Run: headless pygame with SDL's dummy video driver; simulated clock (each Clock.tick advances the game by its frame time, no real sleeping); random seed 0; keys injected as events and as key.get_pressed() state; no mouse input.
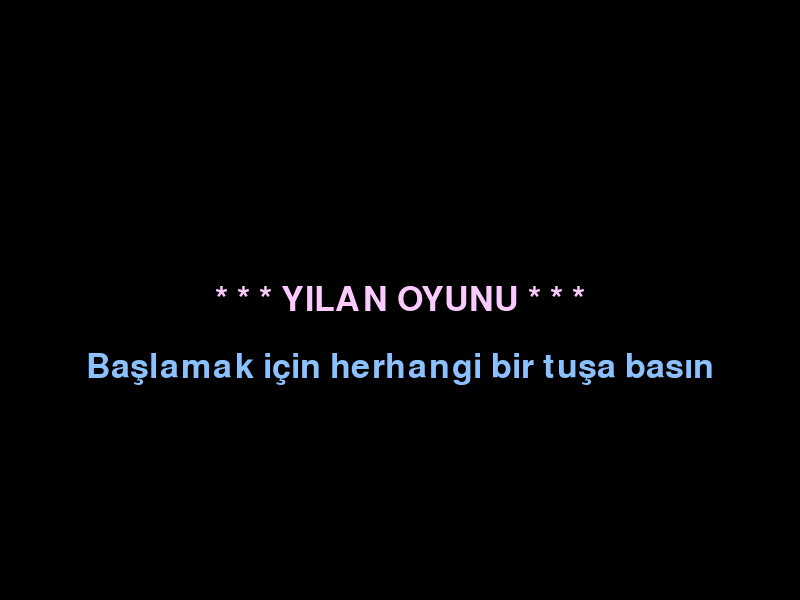
Frame 1 of 4 · flips 1–60 · no input
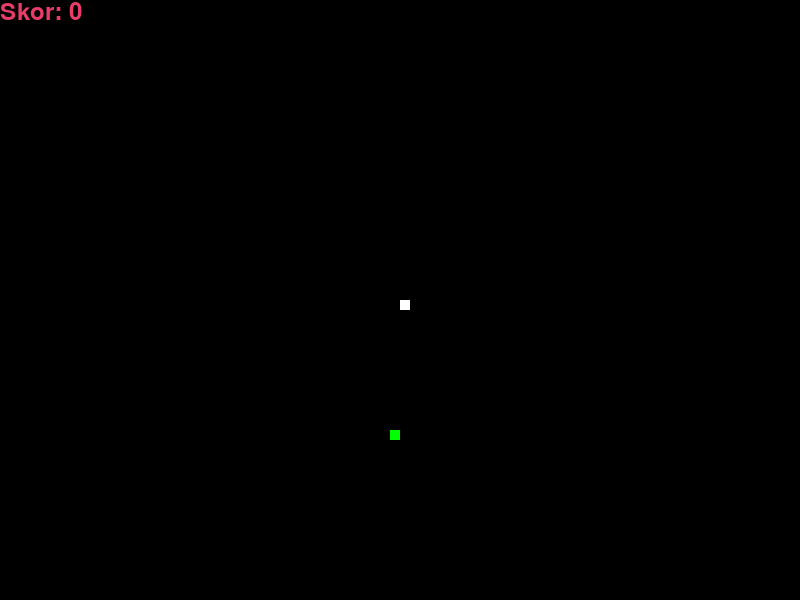
Frame 2 of 4 · flips 61–180 · tapped SPACE, RETURN · held RIGHT (→), D
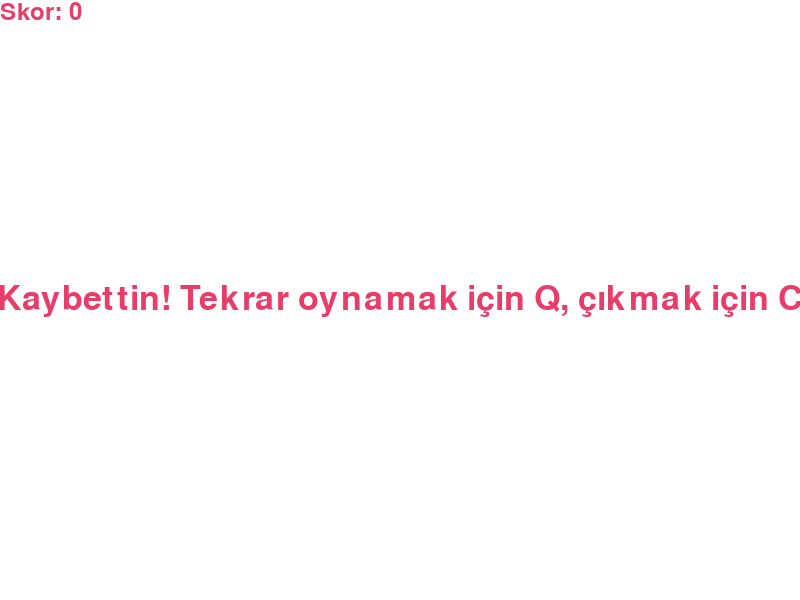
Frame 3 of 4 · flips 181–300 · held DOWN (↓), S
Frame 4 of 4 · flips 301–420 · held LEFT (←), A, UP (↑), W · screen unchanged from frame 3, image omitted

The pygame program that drew these frames:

import pygame
import random

pygame.init()

# EKRAN BOYUTLARI
genislik = 800
yukseklik = 600

# KULLANILACAK RENKLER
beyaz = (255, 255, 255)
siyah = (0, 0, 0)
pembe = (251, 203, 255)
mavi = (139, 193, 255)
kiraz = (232, 60, 105)
yesil = (0, 255, 0)

dis = pygame.display.set_mode((genislik, yukseklik))  # BELİRTİLEN BOYUTLARDA BİR ALAN OLUŞTURUR
pygame.display.set_caption('Yılan Oyunu')  # PENCERE BAŞLIĞI AYARLAMA

saat = pygame.time.Clock()

yilan_blok = 10  # YILANIN HAREKET EDECEĞİ BLOK SAYISI
yilan_hiz = 15  # YILANIN HAREKET HIZI

font_stil = pygame.font.SysFont(None, 50)
skor_font = pygame.font.SysFont(None, 35)

def mesaj(text, renk, font, y_pos=None):
    metin = font.render(text, True, renk)
    metin_genislik = metin.get_width()
    metin_yukseklik = metin.get_height()
    
    if y_pos is None:
        # Ekranın ortasına yerleştir
        x_pos = (genislik - metin_genislik) / 2
        y_pos = (yukseklik - metin_yukseklik) / 2
    else:
        # Belirtilen y konumuna yerleştir
        x_pos = (genislik - metin_genislik) / 2
    
    dis.blit(metin, [x_pos, y_pos])

# BAŞLANGIÇ EKRANI
def baslangic_ekrani():
    baslangic = True
    while baslangic:
        dis.fill(siyah)
        mesaj("* * * YILAN OYUNU * * *", pembe, font_stil)
        mesaj("Başlamak için herhangi bir tuşa basın", mavi, font_stil, yukseklik / 2 + 50)  # Orta konumdan biraz aşağıda
        pygame.display.update()  # Ekranda yapılan tüm değişiklikleri göstermek için
        
        for event in pygame.event.get():  # pygame.event.get(): Pygame'de oluşan olayları alır. Bu olaylar, kullanıcı girişlerini (fare tıklamaları, klavye basımları, pencere kapama vs.) içerir.
            if event.type == pygame.QUIT:
                pygame.quit()
                quit()
            if event.type == pygame.KEYDOWN:
                baslangic = False

def yilan(yilan_blok, yilan_list):  # Blok kısmı yılanın her bir parçasına tekabül eder, list ise yılanın tüm parçalarına.
    for x in yilan_list:
        pygame.draw.rect(dis, beyaz, [x[0], x[1], yilan_blok, yilan_blok])

def skor(skor):
    deger = skor_font.render("Skor: " + str(skor), True, kiraz)
    dis.blit(deger, [0, 0])

def oyun_dongusu():
    oyun_bitti = False
    oyun_kapandi = False

    # BAŞLANGIÇ KOORDİNATLARI (EKRANIN ORTASINDA OLMASI İÇİN)
    x1 = genislik / 2
    y1 = yukseklik / 2

    # BAŞLANGIÇTA YILANIN HAREKET ETMEMESİ İÇİN HAREKET HIZLARI
    x1_degisiklik = 0
    y1_degisiklik = 0

    # YILANIN UZUNLUĞU BAŞLANGIÇTA YOK. O YÜZDEN DİZİ BOŞ. UZUNLUK YILAN İLE 1 BOYUTUNDA BAŞLAR.
    yilan_list = []
    uzunluk_yilan = 1

    # YEMEK KOMUTLARININ EKRANDA DÜZGÜN BELİRTİLMESİ İÇİN EKRAN GENİŞLİĞİNİ HESABA KATARAK YAZDIK. round KOMUTU İLE DE EN YAKIN TAM SAYIYA YUVARLADIK BOYLECE YEMEKLER EKRANDA DÜZGÜN BELİRDİ.
    yemek_x = round(random.randrange(0, genislik - yilan_blok) / 10.0) * 10.0
    yemek_y = round(random.randrange(0, yukseklik - yilan_blok) / 10.0) * 10.0

    while not oyun_bitti:
        while oyun_kapandi:
            dis.fill(beyaz)
            mesaj("Kaybettin! Tekrar oynamak için Q, çıkmak için C", kiraz, font_stil)
            skor(uzunluk_yilan - 1)
            pygame.display.update()

            for event in pygame.event.get():
                if event.type == pygame.KEYDOWN:  # BİR TUŞA BASILDIĞINDA TETİKLENME
                    if event.key == pygame.K_c:  # C TUŞUNA BASILDIĞINDA OYUN BİTER
                        oyun_bitti = True
                        oyun_kapandi = False
                    if event.key == pygame.K_q:  # Q TUŞUYLA YENİDEN BAŞLANIR
                        oyun_dongusu()

        for event in pygame.event.get():
            if event.type == pygame.QUIT:
                oyun_bitti = True
            if event.type == pygame.KEYDOWN:
                if event.key == pygame.K_LEFT:
                    if x1_degisiklik == 0:  # Eğer yılan yatay olarak hareket etmiyorsa, sola hareket et
                        x1_degisiklik = -yilan_blok
                        y1_degisiklik = 0
                elif event.key == pygame.K_RIGHT:
                    if x1_degisiklik == 0:  # Eğer yılan yatay olarak hareket etmiyorsa, sağa hareket et
                        x1_degisiklik = yilan_blok
                        y1_degisiklik = 0
                elif event.key == pygame.K_UP:
                    if y1_degisiklik == 0:  # Eğer yılan dikey olarak hareket etmiyorsa, yukarı hareket et
                        y1_degisiklik = -yilan_blok
                        x1_degisiklik = 0
                elif event.key == pygame.K_DOWN:
                    if y1_degisiklik == 0:  # Eğer yılan dikey olarak hareket etmiyorsa, aşağı hareket et
                        y1_degisiklik = yilan_blok
                        x1_degisiklik = 0

        # YILAN EKRAN SINIRLARINA ÇARPTIĞINDA KAYBEDER
        if x1 >= genislik or x1 < 0 or y1 >= yukseklik or y1 < 0:
            oyun_kapandi = True
        
        x1 += x1_degisiklik
        y1 += y1_degisiklik
        
        dis.fill(siyah)
        pygame.draw.rect(dis, yesil, [yemek_x, yemek_y, yilan_blok, yilan_blok])
        
        yilan_bas = [x1, y1]
        yilan_list.append(yilan_bas)
        if len(yilan_list) > uzunluk_yilan:
            del yilan_list[0]

        # YILAN KENDİNE ÇARPTIĞINDA KAYBEDER
        for x in yilan_list[:-1]:
            if x == yilan_bas:
                oyun_kapandi = True

        yilan(yilan_blok, yilan_list)
        skor(uzunluk_yilan - 1)

        pygame.display.update()

        # YILAN YEMEĞİ YEDİĞİNDE
        if x1 == yemek_x and y1 == yemek_y:
            yemek_x = round(random.randrange(0, genislik - yilan_blok) / 10.0) * 10.0
            yemek_y = round(random.randrange(0, yukseklik - yilan_blok) / 10.0) * 10.0
            uzunluk_yilan += 1

        saat.tick(yilan_hiz)  # Yılanın hızını ayarlamak için

    pygame.quit()
    quit()

baslangic_ekrani()
oyun_dongusu()
